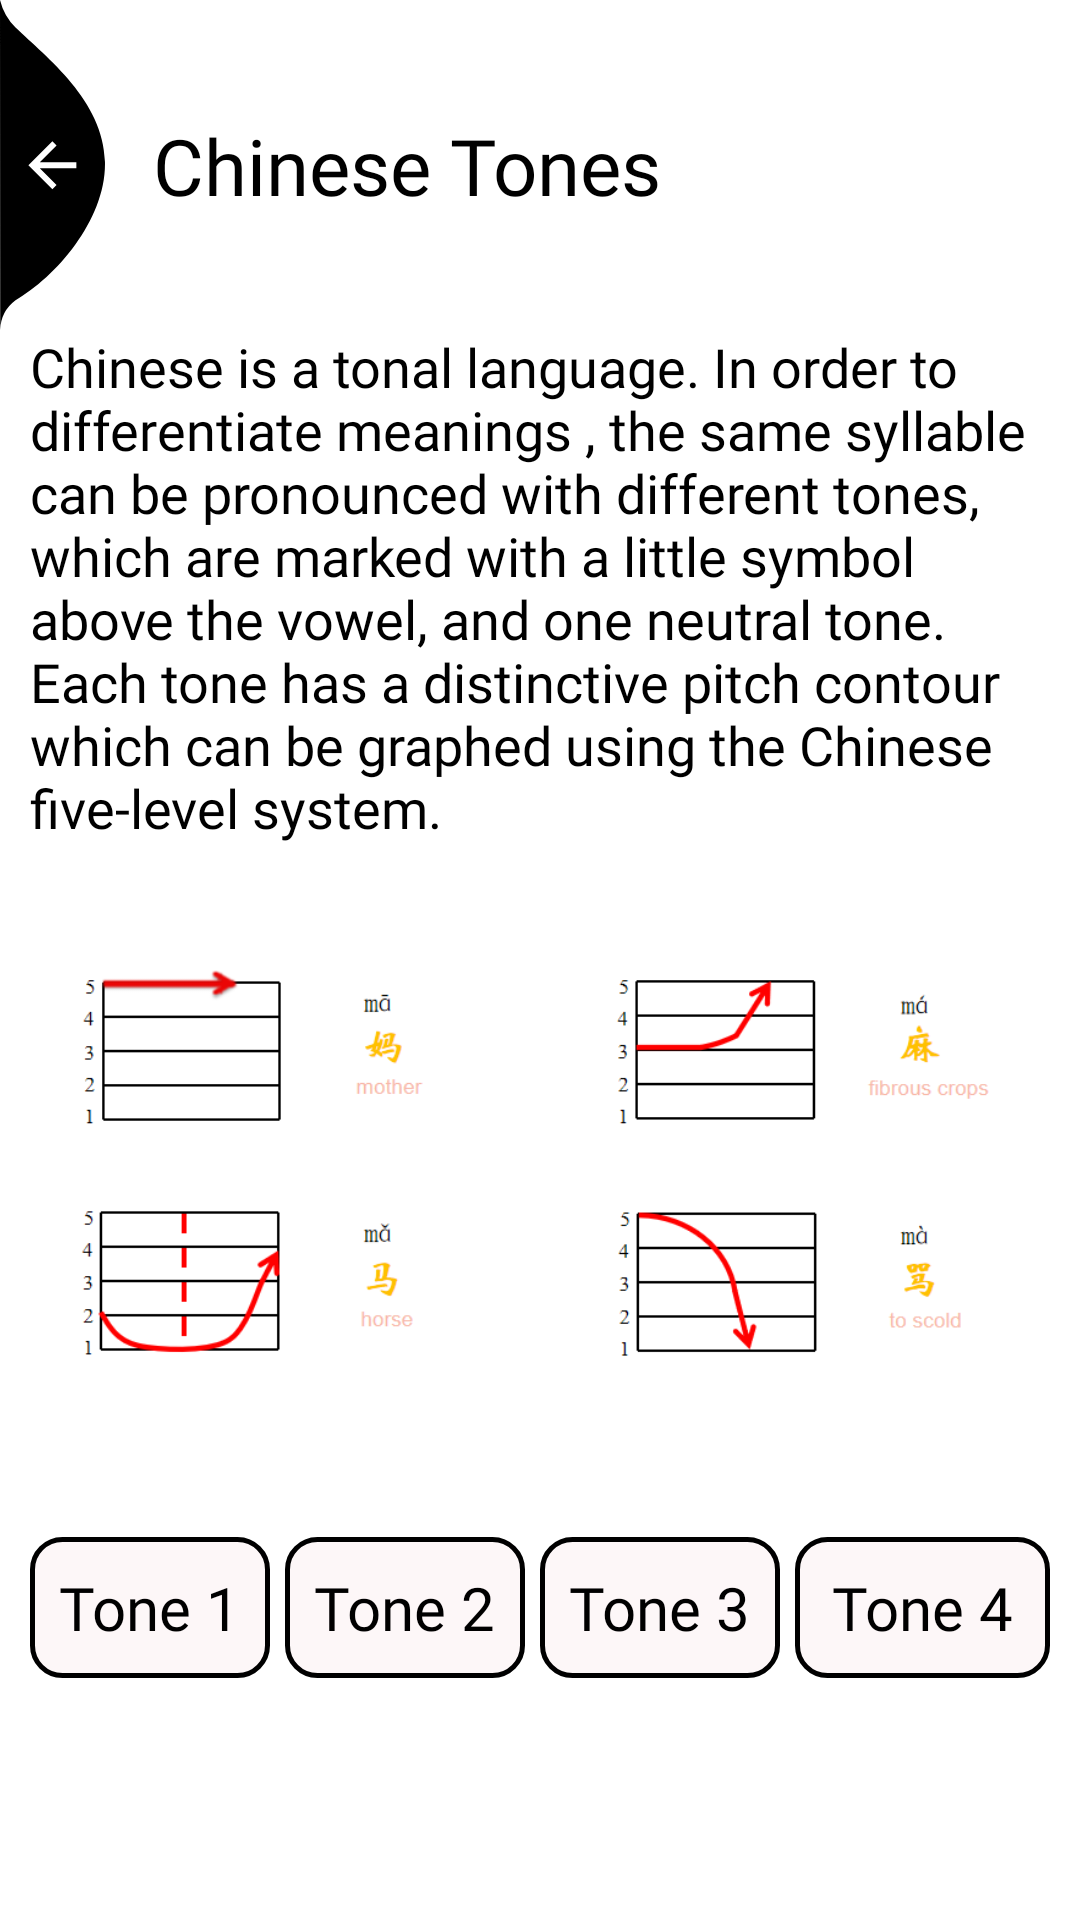

Write the Android layout XML for this screen, with the resource values it uses.
<!-- AndroidManifest.xml: application theme Theme.BCN -->
<!-- res/layout/activity_tone_page.xml -->
<?xml version="1.0" encoding="utf-8"?>
<androidx.constraintlayout.widget.ConstraintLayout xmlns:android="http://schemas.android.com/apk/res/android"
    xmlns:app="http://schemas.android.com/apk/res-auto"
    xmlns:tools="http://schemas.android.com/tools"
    android:layout_width="match_parent"
    android:layout_height="match_parent"
    android:background="@drawable/bitmap"
    tools:context=".Screens.Learning.Pinyin.Tones.TonePage">

    <ImageView
        android:id="@+id/back"
        android:layout_width="wrap_content"
        android:layout_height="wrap_content"
        android:layout_alignParentLeft="true"
        android:layout_alignParentTop="true"
        android:elevation="8dp"
        android:src="@drawable/ic_back_img"
        app:layout_constraintStart_toStartOf="parent"
        app:layout_constraintTop_toTopOf="parent" />

    <TextView
        android:layout_width="wrap_content"
        android:layout_height="wrap_content"
        android:layout_alignParentTop="true"
        android:layout_gravity="center_horizontal"
        android:layout_marginStart="16dp"
        android:layout_toRightOf="@id/back"
        android:fontFamily="@font/bold"
        android:text="Chinese Tones"
        android:textColor="@color/black"
        android:textSize="26sp"
        app:layout_constraintBottom_toBottomOf="@+id/back"
        app:layout_constraintStart_toEndOf="@+id/back"
        app:layout_constraintTop_toTopOf="@+id/back" />

    <TextView
        android:id="@+id/info"
        android:layout_width="match_parent"
        android:layout_height="wrap_content"
        android:layout_below="@id/back"
        android:layout_centerHorizontal="true"
        android:layout_marginHorizontal="10dp"
        android:fontFamily="@font/regular"
        android:text="@string/tones_info"
        android:textColor="@color/black"
        android:textSize="18sp"
        app:layout_constraintEnd_toEndOf="parent"
        app:layout_constraintStart_toStartOf="parent"
        app:layout_constraintTop_toBottomOf="@+id/back" />

    <ImageView
        android:id="@+id/tone_chart"
        android:layout_width="match_parent"
        android:layout_height="200dp"
        android:layout_margin="10dp"
        android:src="@drawable/fourtones"
        app:layout_constraintEnd_toEndOf="parent"
        app:layout_constraintStart_toStartOf="parent"
        app:layout_constraintTop_toBottomOf="@+id/info" />

    <LinearLayout
        android:layout_width="match_parent"
        android:layout_height="wrap_content"
        android:orientation="horizontal"
        android:paddingHorizontal="10dp"
        android:weightSum="4"
        android:layout_marginTop="16dp"
        android:paddingVertical="5dp"
        app:layout_constraintTop_toBottomOf="@+id/tone_chart">

        <androidx.constraintlayout.widget.ConstraintLayout
            android:layout_width="match_parent"
            android:layout_height="wrap_content"
            android:layout_weight="1"
            android:id="@+id/toneOne"
            android:layout_marginRight="5dp"
            android:background="@drawable/card_bg">

            <TextView
                android:layout_width="wrap_content"
                android:layout_height="wrap_content"
                android:layout_marginVertical="10dp"
                android:layout_marginHorizontal="10dp"
                android:text="Tone 1"
                android:textColor="@color/black"
                android:fontFamily="@font/bold"
                android:textSize="20sp"
                app:layout_constraintBottom_toBottomOf="parent"
                app:layout_constraintEnd_toEndOf="parent"
                app:layout_constraintStart_toStartOf="parent"
                app:layout_constraintTop_toTopOf="parent" />
        </androidx.constraintlayout.widget.ConstraintLayout>
        <androidx.constraintlayout.widget.ConstraintLayout
            android:layout_width="match_parent"
            android:layout_height="wrap_content"
            android:layout_marginRight="5dp"
            android:layout_weight="1"
            android:id="@+id/toneTwo"
            android:background="@drawable/card_bg">

            <TextView
                android:layout_width="wrap_content"
                android:layout_height="wrap_content"
                android:layout_marginVertical="10dp"
                android:layout_marginHorizontal="10dp"
                android:text="Tone 2"
                android:textSize="20sp"
                android:textColor="@color/black"
                android:fontFamily="@font/bold"
                app:layout_constraintBottom_toBottomOf="parent"
                app:layout_constraintEnd_toEndOf="parent"
                app:layout_constraintStart_toStartOf="parent"
                app:layout_constraintTop_toTopOf="parent" />
        </androidx.constraintlayout.widget.ConstraintLayout>
        <androidx.constraintlayout.widget.ConstraintLayout
            android:layout_width="match_parent"
            android:layout_height="wrap_content"
            android:layout_weight="1"
            android:id="@+id/toneThree"
            android:layout_marginRight="5dp"
            android:background="@drawable/card_bg">

            <TextView
                android:layout_width="wrap_content"
                android:layout_height="wrap_content"
                android:layout_marginVertical="10dp"
                android:layout_marginHorizontal="10dp"
                android:text="Tone 3"
                android:textSize="20sp"
                android:textColor="@color/black"
                android:fontFamily="@font/bold"
                app:layout_constraintBottom_toBottomOf="parent"
                app:layout_constraintEnd_toEndOf="parent"
                app:layout_constraintStart_toStartOf="parent"
                app:layout_constraintTop_toTopOf="parent" />
        </androidx.constraintlayout.widget.ConstraintLayout>
        <androidx.constraintlayout.widget.ConstraintLayout
            android:layout_width="match_parent"
            android:layout_height="wrap_content"
            android:layout_weight="1"
            android:id="@+id/toneFour"
            android:background="@drawable/card_bg">

            <TextView
                android:layout_width="wrap_content"
                android:layout_height="wrap_content"
                android:layout_marginVertical="10dp"
                android:layout_marginHorizontal="10dp"
                android:text="Tone 4"
                android:textSize="20sp"
                android:textColor="@color/black"
                android:fontFamily="@font/bold"
                app:layout_constraintBottom_toBottomOf="parent"
                app:layout_constraintEnd_toEndOf="parent"
                app:layout_constraintStart_toStartOf="parent"
                app:layout_constraintTop_toTopOf="parent" />
        </androidx.constraintlayout.widget.ConstraintLayout>
    </LinearLayout>


</androidx.constraintlayout.widget.ConstraintLayout>
<!-- resources referenced by this layout -->
<resources>
  <color name="black">#FF000000</color>
  <!-- drawable card_bg (drawable) -->
  <layer-list xmlns:android="http://schemas.android.com/apk/res/android">
  
      <item>
          <shape
              android:shape="rectangle">
              <solid
                  android:color="@color/light_cream"/>
              <stroke
                  android:width="5px"
                  android:color="@android:color/black"/>
              <corners android:radius="10dp"/>
          </shape>
      </item>
  </layer-list>
  <!-- drawable fourtones: png bitmap (drawable, 18850 bytes) -->
  <!-- drawable ic_back_img (drawable) -->
  <vector xmlns:android="http://schemas.android.com/apk/res/android"
      android:width="35dp"
      android:height="110dp"
      android:viewportWidth="35.022"
      android:viewportHeight="110.257">
      <path
          android:pathData="M-0,-0l0.08,110.26a12.8,12.8 93.91,0 1,5.1 -9.92c13.56,-7.81 30.32,-27.17 29.83,-46.33 -0.52,-20.39 -19.37,-34.74 -29.83,-44.79A19.61,19.61 60.14,0 1,-0 -0Z"
          android:fillColor="@color/black"/>
      <path
          android:pathData="M25.47,54.19L13.27,54.19l5.6,-5.6L17.47,47.19 9.47,55.19l8,8 1.4,-1.4L13.27,56.19L25.47,56.19Z"
          android:fillColor="@color/white"/>
  </vector>
  <string name="tones_info">Chinese is a tonal language. In order to differentiate meanings , the same syllable can be pronounced with different tones,
          which are marked with a little symbol above the vowel, and one neutral tone. Each tone has a distinctive pitch contour which can be graphed using
          the Chinese five-level system.
      </string>
  <style name="Theme.BCN" parent="Theme.MaterialComponents.Light.NoActionBar">
          
          <item name="colorPrimary">@color/black</item>
          <item name="colorPrimaryDark">@color/black</item>
          <item name="colorAccent">@color/black</item>
          
      </style>
  <color name="light_cream">#FDF7F8</color>
  <color name="white">#FFFFFFFF</color>
</resources>
